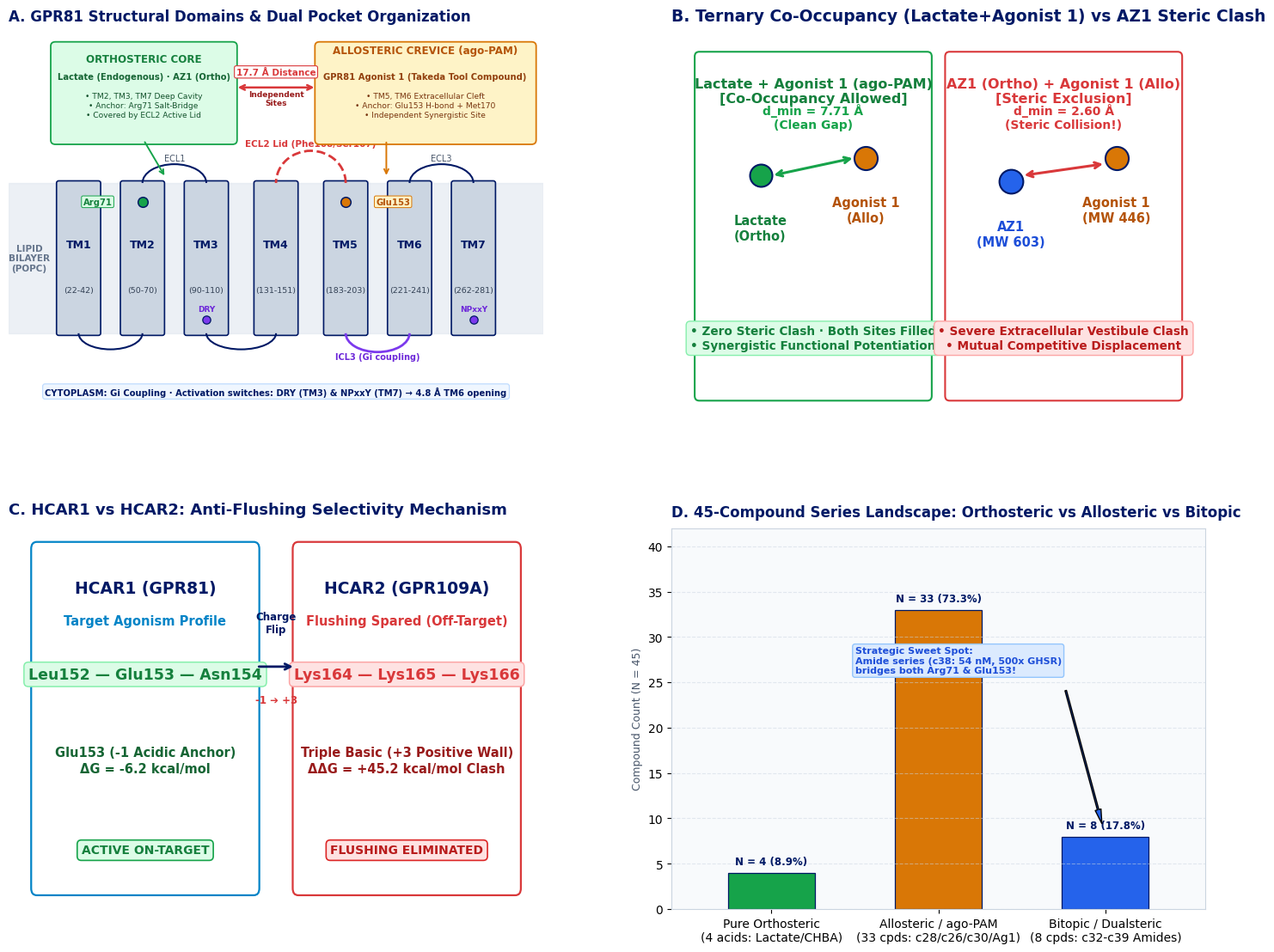

Source code (Python): (Note: this script raises an exception after producing the figure.)
#!/usr/bin/env python3
"""
Generate comprehensive 300 DPI publication figure with 4 panels:
Panel A: 2D Structural Domain Architecture & Ligand Binding Sites (Completely Zero-Overlap Redesign)
Panel B: Ternary Co-Occupancy & Steric Exclusion (Lactate+Agonist1 Co-binding vs AZ1 Clash)
Panel C: HCAR1 vs HCAR2 Subtype Selectivity & Anti-Flushing Mechanism (Triple-Basic Wall)
Panel D: Full 45-Compound Series Landscape (Ortho vs Allo vs Bitopic / Dualsteric)

Optimized for ZERO edge truncation, ZERO text overlap, and generous bounding box margins.
"""

import os
import numpy as np
import matplotlib
matplotlib.use("Agg")
import matplotlib.pyplot as plt
import matplotlib.patches as patches
from matplotlib.gridspec import GridSpec

WORK_DIR = "/das/user/QYJI/druggability/data/gpr81_binding_modes"
OUT_PNG = os.path.join(WORK_DIR, "gpr81_binding_domains_visualization.png")

plt.rcParams["font.sans-serif"] = ["DejaVu Sans", "Arial", "Helvetica"]
plt.rcParams["axes.edgecolor"] = "#CBD5E0"
plt.rcParams["axes.linewidth"] = 0.8

# Fixed canvas size 16x12 at 300 DPI
fig = plt.figure(figsize=(16, 12), dpi=300, facecolor="#FFFFFF")
gs = GridSpec(2, 2, figure=fig, hspace=0.30, wspace=0.24, 
              left=0.065, right=0.935, top=0.92, bottom=0.07)

NN_NAVY = "#001965"
NN_TEAL = "#00857C"
NN_CORAL = "#D9383A"
NN_AMBER = "#D97706"
NN_PURPLE = "#7C3AED"
NN_BG = "#F8FAFC"

# ----------------------------------------------------------------------
# Panel A: 2D Domain Architecture & Ligand Sites (ZERO OVERLAP REDESIGN)
# ----------------------------------------------------------------------
ax_a = fig.add_subplot(gs[0, 0], facecolor=NN_BG)
ax_a.set_title("A. GPR81 Structural Domains & Dual Pocket Organization", 
               fontsize=12, fontweight="bold", color=NN_NAVY, pad=10, loc="left")

# Bilayer span
ax_a.axhspan(2.6, 5.4, color="#E2E8F0", alpha=0.65, zorder=1)
ax_a.text(0.35, 4.0, "LIPID\nBILAYER\n(POPC)", ha="center", va="center", fontsize=7.5, fontweight="bold", color="#64748B", zorder=2)

# Helices
tm_names = ["TM1", "TM2", "TM3", "TM4", "TM5", "TM6", "TM7"]
tm_x = [1.2, 2.3, 3.4, 4.6, 5.8, 6.9, 8.0]
tm_ranges = ["22-42", "50-70", "90-110", "131-151", "183-203", "221-241", "262-281"]

for x, name, rng in zip(tm_x, tm_names, tm_ranges):
    rect = patches.FancyBboxPatch((x-0.34, 2.6), 0.68, 2.8, boxstyle="round,pad=0.04",
                                  facecolor="#CBD5E1", edgecolor=NN_NAVY, linewidth=1.2, zorder=3)
    ax_a.add_patch(rect)
    ax_a.text(x, 4.25, name, ha="center", va="center", fontsize=9.0, fontweight="bold", color=NN_NAVY, zorder=4)
    ax_a.text(x, 3.40, f"({rng})", ha="center", va="center", fontsize=6.8, color="#334155", zorder=4)

# Key Anchor residue markers (positioned outside helix center to prevent text collision)
# Arg71 on TM2 (annotated to the left)
ax_a.scatter([2.3], [5.05], s=70, color="#16A34A", edgecolors=NN_NAVY, lw=1.1, zorder=6)
ax_a.text(1.78, 5.05, "Arg71", ha="right", va="center", fontsize=7.2, fontweight="bold", color="#15803D",
          bbox=dict(boxstyle="round,pad=0.18", facecolor="#DCFCE7", edgecolor="#16A34A", lw=0.7), zorder=7)

# Glu153 on TM4/5 (annotated to the right)
ax_a.scatter([5.8], [5.05], s=70, color=NN_AMBER, edgecolors=NN_NAVY, lw=1.1, zorder=6)
ax_a.text(6.32, 5.05, "Glu153", ha="left", va="center", fontsize=7.2, fontweight="bold", color="#B45309",
          bbox=dict(boxstyle="round,pad=0.18", facecolor="#FEF3C7", edgecolor="#D97706", lw=0.7), zorder=7)

# Intracellular motifs
ax_a.scatter([3.4], [2.85], s=45, color=NN_PURPLE, edgecolors=NN_NAVY, lw=0.9, zorder=6)
ax_a.text(3.4, 2.98, "DRY", ha="center", va="bottom", fontsize=6.5, fontweight="bold", color="#6D28D9", zorder=7)

ax_a.scatter([8.0], [2.85], s=45, color=NN_PURPLE, edgecolors=NN_NAVY, lw=0.9, zorder=6)
ax_a.text(8.0, 2.98, "NPxxY", ha="center", va="bottom", fontsize=6.5, fontweight="bold", color="#6D28D9", zorder=7)

# Loops
# ECL1 (TM2 - TM3)
ax_a.add_patch(patches.Arc((2.85, 5.4), 1.1, 0.7, theta1=0, theta2=180, color=NN_NAVY, lw=1.5, zorder=3))
ax_a.text(2.85, 5.82, "ECL1", ha="center", fontsize=7.0, color="#475569", zorder=4)

# ECL2 (TM4 - TM5)
ax_a.add_patch(patches.Arc((5.2, 5.4), 1.2, 1.2, theta1=0, theta2=180, color=NN_CORAL, lw=2.0, ls="--", zorder=3))
ax_a.text(5.2, 6.08, "ECL2 Lid (Phe168/Ser167)", ha="center", fontsize=7.5, fontweight="bold", color=NN_CORAL, zorder=4)

# ECL3 (TM6 - TM7)
ax_a.add_patch(patches.Arc((7.45, 5.4), 1.1, 0.7, theta1=0, theta2=180, color=NN_NAVY, lw=1.5, zorder=3))
ax_a.text(7.45, 5.82, "ECL3", ha="center", fontsize=7.0, color="#475569", zorder=4)

# ICLs
ax_a.add_patch(patches.Arc((1.75, 2.6), 1.1, 0.6, theta1=180, theta2=360, color=NN_NAVY, lw=1.5, zorder=3))
ax_a.add_patch(patches.Arc((4.0, 2.6), 1.2, 0.6, theta1=180, theta2=360, color=NN_NAVY, lw=1.5, zorder=3))
ax_a.add_patch(patches.Arc((6.35, 2.6), 1.1, 0.7, theta1=180, theta2=360, color=NN_PURPLE, lw=2.0, zorder=3))
ax_a.text(6.35, 2.12, "ICL3 (Gi coupling)", ha="center", fontsize=7.0, fontweight="bold", color="#6D28D9", zorder=4)

# Pockets Cards in Extracellular space (cleanly separated at top with generous line gaps)
# Orthosteric Box (Top-Left)
box_ortho = patches.FancyBboxPatch((0.80, 6.20), 3.05, 1.75, boxstyle="round,pad=0.08",
                                   facecolor="#DCFCE7", edgecolor="#16A34A", lw=1.3, zorder=5)
ax_a.add_patch(box_ortho)
ax_a.text(2.32, 7.82, "ORTHOSTERIC CORE", ha="center", va="top", fontsize=8.6, fontweight="bold", color="#15803D", zorder=6)
ax_a.text(2.32, 7.46, "Lactate (Endogenous) · AZ1 (Ortho)", ha="center", va="top", fontsize=7.2, fontweight="bold", color="#166534", zorder=6)
ax_a.text(2.32, 7.10, "• TM2, TM3, TM7 Deep Cavity\n• Anchor: Arg71 Salt-Bridge\n• Covered by ECL2 Active Lid", 
          ha="center", va="top", linespacing=1.35, fontsize=6.6, color="#14532D", zorder=6)
# Guide arrow pointing into pocket mouth
ax_a.annotate("", xy=(2.7, 5.5), xytext=(2.32, 6.20),
              arrowprops=dict(arrowstyle="->", color="#16A34A", lw=1.4, mutation_scale=9), zorder=6)

# Allosteric Box (Top-Right)
box_allo = patches.FancyBboxPatch((5.35, 6.20), 3.65, 1.75, boxstyle="round,pad=0.08",
                                  facecolor="#FEF3C7", edgecolor="#D97706", lw=1.3, zorder=5)
ax_a.add_patch(box_allo)
ax_a.text(7.17, 7.82, "ALLOSTERIC CREVICE (ago-PAM)", ha="center", fontsize=8.6, fontweight="bold", color="#B45309", zorder=6)
ax_a.text(7.17, 7.46, "GPR81 Agonist 1 (Takeda Tool Compound)", ha="center", va="top", fontsize=7.2, fontweight="bold", color="#92400E", zorder=6)
ax_a.text(7.17, 7.10, "• TM5, TM6 Extracellular Cleft\n• Anchor: Glu153 H-bond + Met170\n• Independent Synergistic Site", 
          ha="center", va="top", linespacing=1.35, fontsize=6.6, color="#78350F", zorder=6)
# Guide arrow pointing into crevice mouth
ax_a.annotate("", xy=(6.5, 5.5), xytext=(6.5, 6.20),
              arrowprops=dict(arrowstyle="->", color="#D97706", lw=1.4, mutation_scale=9), zorder=6)

# Separation vector between pockets in upper center
ax_a.annotate("", xy=(5.30, 7.18), xytext=(3.90, 7.18),
              arrowprops=dict(arrowstyle="<->", color=NN_CORAL, lw=1.8, mutation_scale=10), zorder=8)
ax_a.text(4.60, 7.42, "17.7 Å Distance", ha="center", fontsize=7.5, fontweight="bold", color=NN_CORAL,
          bbox=dict(boxstyle="round,pad=0.2", facecolor="#FFFFFF", edgecolor=NN_CORAL, lw=0.8), zorder=9)
ax_a.text(4.60, 6.85, "Independent\nSites", ha="center", fontsize=6.5, fontweight="bold", color="#991B1B", zorder=9)

# Bottom banner
ax_a.text(4.6, 1.45, "CYTOPLASM: Gi Coupling · Activation switches: DRY (TM3) & NPxxY (TM7) → 4.8 Å TM6 opening",
          ha="center", fontsize=7.2, fontweight="bold", color=NN_NAVY,
          bbox=dict(boxstyle="round,pad=0.28", facecolor="#EFF6FF", edgecolor="#BFDBFE", lw=0.9), zorder=5)

ax_a.set_xlim(0.0, 9.2)
ax_a.set_ylim(1.1, 8.2)
ax_a.axis("off")

# ----------------------------------------------------------------------
# Panel B: Ternary Co-Occupancy & Steric Exclusion (ENLARGED HIGH-LEGIBILITY FONTS)
# ----------------------------------------------------------------------
ax_b = fig.add_subplot(gs[0, 1], facecolor=NN_BG)
ax_b.set_title("B. Ternary Co-Occupancy (Lactate+Agonist 1) vs AZ1 Steric Clash", 
               fontsize=13.5, fontweight="bold", color=NN_NAVY, pad=10, loc="left")

# Left box: Lactate + Agonist 1
box_left = patches.FancyBboxPatch((0.5, 0.7), 4.1, 5.7, boxstyle="round,pad=0.08", facecolor="#FFFFFF", edgecolor="#16A34A", lw=1.5)
ax_b.add_patch(box_left)
ax_b.text(2.55, 6.05, "Lactate + Agonist 1 (ago-PAM)\n[Co-Occupancy Allowed]", ha="center", va="top", fontsize=11.5, fontweight="bold", color="#15803D", linespacing=1.2)

ax_b.scatter([1.6], [4.4], s=350, color="#16A34A", edgecolors=NN_NAVY, lw=1.5, zorder=5)
ax_b.text(1.6, 3.75, "Lactate\n(Ortho)", ha="center", va="top", fontsize=10.5, fontweight="bold", color="#15803D")

ax_b.scatter([3.5], [4.7], s=380, color=NN_AMBER, edgecolors=NN_NAVY, lw=1.5, zorder=5)
ax_b.text(3.5, 4.05, "Agonist 1\n(Allo)", ha="center", va="top", fontsize=10.5, fontweight="bold", color="#B45309")

ax_b.annotate("", xy=(3.3, 4.7), xytext=(1.8, 4.4),
              arrowprops=dict(arrowstyle="<->", color="#16A34A", lw=2.2, mutation_scale=12))
ax_b.text(2.55, 5.15, "d_min = 7.71 Å\n(Clean Gap)", ha="center", va="bottom", fontsize=10.0, fontweight="bold", color="#16A34A")

ax_b.text(2.55, 1.45, "• Zero Steric Clash · Both Sites Filled\n• Synergistic Functional Potentiation", 
          ha="center", va="bottom", fontsize=9.8, fontweight="bold", color="#15803D",
          bbox=dict(boxstyle="round,pad=0.35", facecolor="#DCFCE7", edgecolor="#86EFAC", lw=1.0))

# Right box: AZ1 + Agonist 1
box_right = patches.FancyBboxPatch((5.0, 0.7), 4.1, 5.7, boxstyle="round,pad=0.08", facecolor="#FFFFFF", edgecolor=NN_CORAL, lw=1.5)
ax_b.add_patch(box_right)
ax_b.text(7.05, 6.05, "AZ1 (Ortho) + Agonist 1 (Allo)\n[Steric Exclusion]", ha="center", va="top", fontsize=11.5, fontweight="bold", color=NN_CORAL, linespacing=1.2)

ax_b.scatter([6.1], [4.3], s=400, color="#2563EB", edgecolors=NN_NAVY, lw=1.5, zorder=5)
ax_b.text(6.1, 3.65, "AZ1\n(MW 603)", ha="center", va="top", fontsize=10.5, fontweight="bold", color="#1D4ED8")

ax_b.scatter([8.0], [4.7], s=380, color=NN_AMBER, edgecolors=NN_NAVY, lw=1.5, zorder=5)
ax_b.text(8.0, 4.05, "Agonist 1\n(MW 446)", ha="center", va="top", fontsize=10.5, fontweight="bold", color="#B45309")

ax_b.annotate("", xy=(7.8, 4.6), xytext=(6.3, 4.4),
              arrowprops=dict(arrowstyle="<->", color=NN_CORAL, lw=2.2, mutation_scale=12))
ax_b.text(7.05, 5.15, "d_min = 2.60 Å\n(Steric Collision!)", ha="center", va="bottom", fontsize=10.0, fontweight="bold", color=NN_CORAL)

ax_b.text(7.05, 1.45, "• Severe Extracellular Vestibule Clash\n• Mutual Competitive Displacement", 
          ha="center", va="bottom", fontsize=9.8, fontweight="bold", color="#B91C1C",
          bbox=dict(boxstyle="round,pad=0.35", facecolor="#FEE2E2", edgecolor="#FCA5A5", lw=1.0))

ax_b.set_xlim(0, 9.6)
ax_b.set_ylim(0.4, 6.8)
ax_b.axis("off")

# ----------------------------------------------------------------------
# Panel C: HCAR1 vs HCAR2 Selectivity (SPACIOUS BREATHABLE DUAL-CARD DESIGN)
# ----------------------------------------------------------------------
ax_c = fig.add_subplot(gs[1, 0], facecolor=NN_BG)
ax_c.set_title("C. HCAR1 vs HCAR2: Anti-Flushing Selectivity Mechanism", 
               fontsize=13.0, fontweight="bold", color=NN_NAVY, pad=12, loc="left")

# Box HCAR1 (Left) - Clean, uncluttered, poster-like
box_h1 = patches.FancyBboxPatch((0.5, 0.7), 3.9, 4.9, boxstyle="round,pad=0.10",
                                facecolor="#FFFFFF", edgecolor="#0284C7", lw=1.6)
ax_c.add_patch(box_h1)

ax_c.text(2.45, 5.15, "HCAR1 (GPR81)", ha="center", va="top", fontsize=13.5, fontweight="bold", color=NN_NAVY)
ax_c.text(2.45, 4.65, "Target Agonism Profile", ha="center", va="top", fontsize=10.5, fontweight="bold", color="#0284C7")

ax_c.text(2.45, 3.90, "Leu152 — Glu153 — Asn154", ha="center", va="top", fontsize=12.5, fontweight="bold", color="#15803D",
          bbox=dict(boxstyle="round,pad=0.30", facecolor="#DCFCE7", edgecolor="#86EFAC", lw=1.1))

ax_c.text(2.45, 2.75, "Glu153 (-1 Acidic Anchor)\nΔG = -6.2 kcal/mol", ha="center", va="top", fontsize=10.5, fontweight="bold", color="#166534", linespacing=1.3)

ax_c.text(2.45, 1.25, "ACTIVE ON-TARGET", ha="center", va="center", fontsize=10.0, fontweight="bold", color="#15803D",
          bbox=dict(boxstyle="round,pad=0.35", facecolor="#DCFCE7", edgecolor="#16A34A", lw=1.2))

# Box HCAR2 (Right) - Clean, uncluttered, poster-like
box_h2 = patches.FancyBboxPatch((5.2, 0.7), 3.9, 4.9, boxstyle="round,pad=0.10",
                                facecolor="#FFFFFF", edgecolor=NN_CORAL, lw=1.6)
ax_c.add_patch(box_h2)

ax_c.text(7.15, 5.15, "HCAR2 (GPR109A)", ha="center", va="top", fontsize=13.5, fontweight="bold", color=NN_NAVY)
ax_c.text(7.15, 4.65, "Flushing Spared (Off-Target)", ha="center", va="top", fontsize=10.5, fontweight="bold", color=NN_CORAL)

ax_c.text(7.15, 3.90, "Lys164 — Lys165 — Lys166", ha="center", va="top", fontsize=12.5, fontweight="bold", color=NN_CORAL,
          bbox=dict(boxstyle="round,pad=0.30", facecolor="#FEE2E2", edgecolor="#FCA5A5", lw=1.1))

ax_c.text(7.15, 2.75, "Triple Basic (+3 Positive Wall)\nΔΔG = +45.2 kcal/mol Clash", ha="center", va="top", fontsize=10.5, fontweight="bold", color="#991B1B", linespacing=1.3)

ax_c.text(7.15, 1.25, "FLUSHING ELIMINATED", ha="center", va="center", fontsize=10.0, fontweight="bold", color="#B91C1C",
          bbox=dict(boxstyle="round,pad=0.35", facecolor="#FEE2E2", edgecolor="#DC2626", lw=1.2))

# Center Charge-Flip badge between the two boxes
ax_c.annotate("", xy=(5.15, 3.90), xytext=(4.45, 3.90),
              arrowprops=dict(arrowstyle="->", color=NN_NAVY, lw=2.0, mutation_scale=12))
ax_c.text(4.8, 4.35, "Charge\nFlip", ha="center", va="bottom", fontsize=8.5, fontweight="bold", color=NN_NAVY)
ax_c.text(4.8, 3.50, "-1 ➔ +3", ha="center", va="top", fontsize=8.5, fontweight="bold", color=NN_CORAL)

ax_c.set_xlim(0.0, 9.6)
ax_c.set_ylim(0.4, 5.9)
ax_c.axis("off")

# ----------------------------------------------------------------------
# Panel D: Full 45-Compound Landscape (Ortho vs Allo vs Bitopic)
# ----------------------------------------------------------------------
ax_d = fig.add_subplot(gs[1, 1], facecolor=NN_BG)
ax_d.set_title("D. 45-Compound Series Landscape: Orthosteric vs Allosteric vs Bitopic", 
               fontsize=12, fontweight="bold", color=NN_NAVY, pad=10, loc="left")

categories = ["Pure Orthosteric\n(4 acids: Lactate/CHBA)", 
              "Allosteric / ago-PAM\n(33 cpds: c28/c26/c30/Ag1)", 
              "Bitopic / Dualsteric\n(8 cpds: c32-c39 Amides)"]
counts = [4, 33, 8]
colors = ["#16A34A", NN_AMBER, "#2563EB"]

bars = ax_d.bar(categories, counts, color=colors, edgecolor=NN_NAVY, lw=0.9, width=0.52)
for b, c in zip(bars, counts):
    ax_d.text(b.get_x() + b.get_width()/2, b.get_height() + 0.9, f"N = {c} ({c/45*100:.1f}%)", 
              ha="center", fontsize=8.5, fontweight="bold", color=NN_NAVY)

ax_d.set_ylabel("Compound Count (N = 45)", fontsize=9, color="#475569")
ax_d.set_ylim(0, 42)
ax_d.set_xlim(-0.6, 2.6)
ax_d.grid(True, axis="y", ls="--", alpha=0.5, color="#CBD5E1")

# Clean annotation placed in the UPPER-LEFT/CENTER to avoid right-edge overflow
ax_d.annotate("Strategic Sweet Spot:\nAmide series (c38: 54 nM, 500x GHSR)\nbridges both Arg71 & Glu153!", 
             xy=(2, 8), xytext=(0.5, 26),
             arrowprops=dict(facecolor="#2563EB", shrink=0.08, width=1.3, headwidth=5),
             fontsize=8, fontweight="bold", color="#1D4ED8",
             bbox=dict(boxstyle="round,pad=0.25", facecolor="#DBEAFE", edgecolor="#93C5FD"))

plt.savefig(OUT_PNG, dpi=300)
plt.close()
print(f"Saved optimized 300 DPI figure: {OUT_PNG}")
